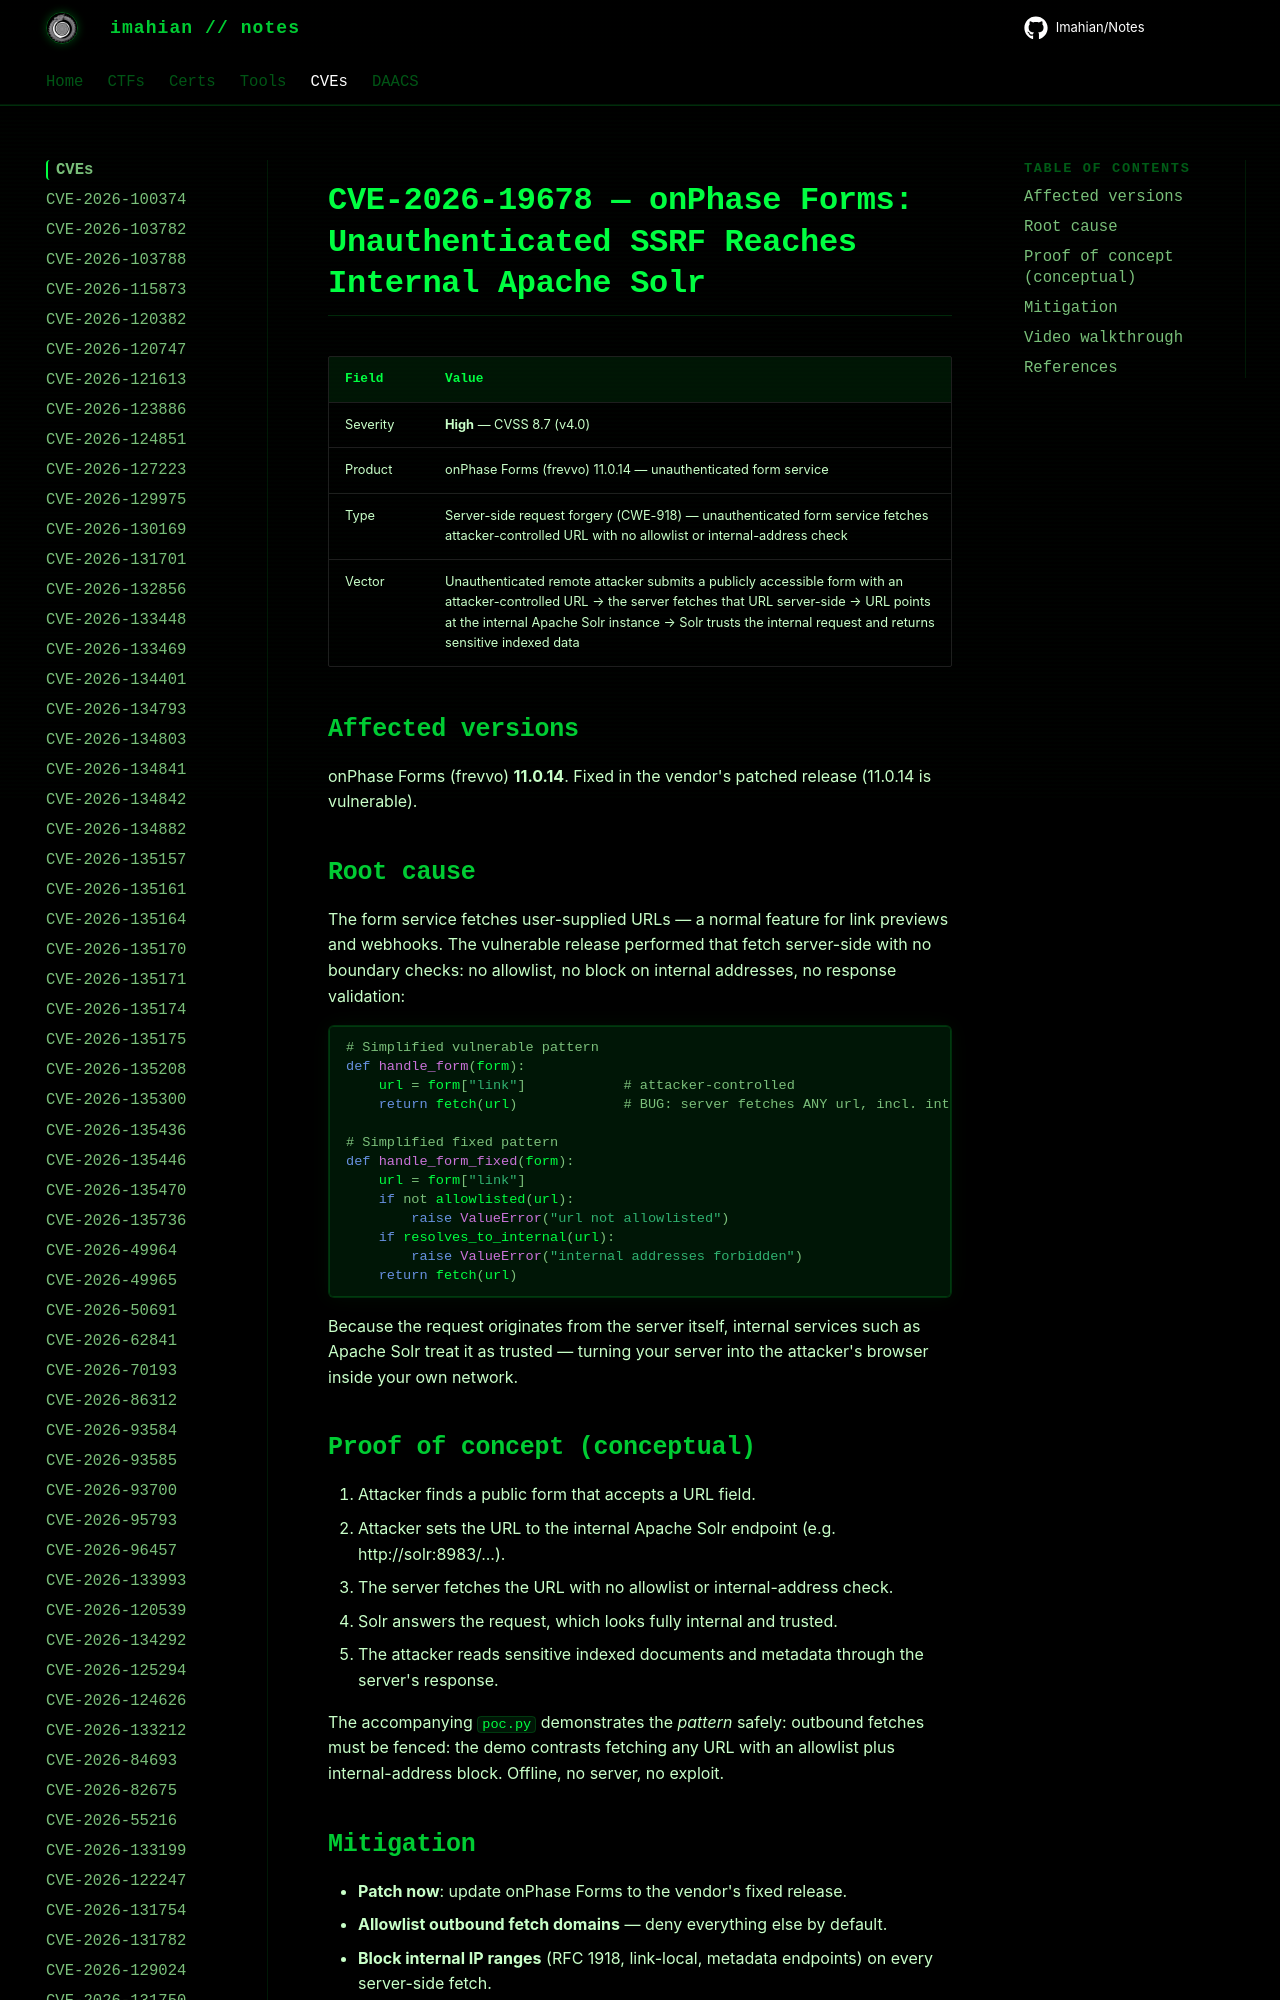

repository: Imahian/Notes · page: CVEs/CVE-2026-19678/index.html · generator: mkdocs

# CVE-2026-19678 — onPhase Forms: Unauthenticated SSRF Reaches Internal Apache Solr

| Field | Value |
|---|---|
| Severity | **High** — CVSS 8.7 (v4.0) |
| Product | onPhase Forms (frevvo) 11.0.14 — unauthenticated form service |
| Type | Server-side re
